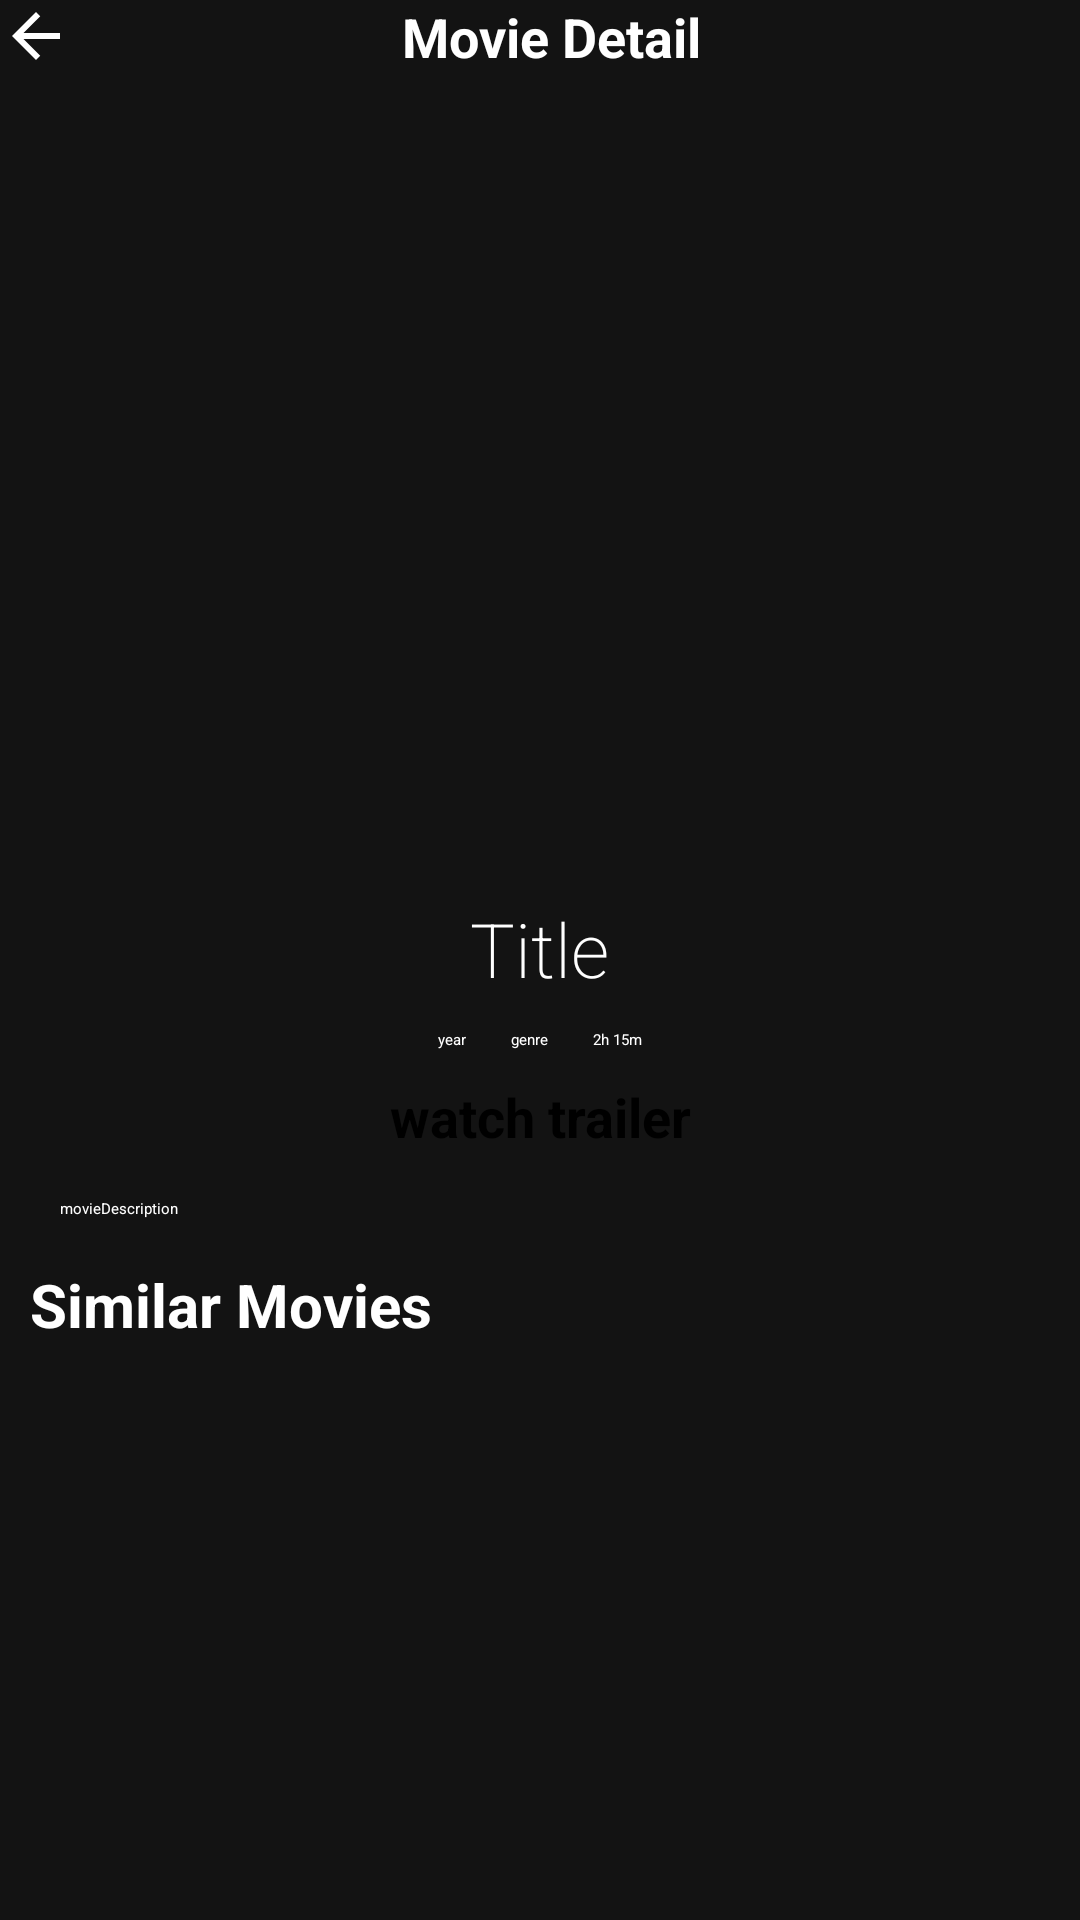

Layout XML and referenced resources for this Android screen:
<!-- AndroidManifest.xml: application theme Theme.MovieApp -->
<!-- res/layout/activity_movie_detail.xml -->
<?xml version="1.0" encoding="utf-8"?>
<RelativeLayout
    xmlns:android="http://schemas.android.com/apk/res/android"
    xmlns:app="http://schemas.android.com/apk/res-auto"
    xmlns:tools="http://schemas.android.com/tools"
    android:layout_width="match_parent"
    android:layout_height="match_parent"
    android:orientation="vertical"
    android:background="@color/light_black"
    tools:context=".MovieDetailActivity">

    <androidx.appcompat.widget.Toolbar
        android:layout_width="match_parent"
        android:layout_height="wrap_content"
        android:id="@+id/MovieDetailToolbar"
        android:background="@color/transparent">

        <RelativeLayout
            android:layout_width="match_parent"
            android:layout_height="wrap_content">
            <ImageView
                android:layout_width="wrap_content"
                android:layout_height="wrap_content"
                android:src="@drawable/ic_arrow_back"
                android:id="@+id/MovieDetailClose"
                android:layout_centerVertical="true"
                android:layout_alignParentStart="true"/>
            <TextView
                android:layout_width="wrap_content"
                android:layout_height="wrap_content"
                android:text="Movie Detail"
                android:layout_centerVertical="true"
                android:layout_marginStart="110dp"
                android:textStyle="bold"
                android:textSize="18sp"
                android:textColor="@color/white"
                android:layout_toEndOf="@+id/MovieDetailClose" />
        </RelativeLayout>
    </androidx.appcompat.widget.Toolbar>
    <ScrollView
        android:layout_width="fill_parent"
        android:layout_height="fill_parent"
        android:layout_below="@+id/MovieDetailToolbar"
        android:layout_marginTop="20dp"
        android:orientation="vertical">

    <RelativeLayout
        android:layout_width="match_parent"
        android:layout_height="match_parent">
    <ImageView
        android:id="@+id/ivDetailMovieImage"
        android:layout_width="300dp"
        android:layout_height="250dp"
        android:scaleType="centerCrop"
        android:layout_centerHorizontal="true"
        android:adjustViewBounds="true"
        tools:srcCompat="@tools:sample/avatars" />

    <TextView
        android:id="@+id/tvDetailMovieTitle"
        android:layout_width="wrap_content"
        android:layout_height="wrap_content"
        android:layout_below="@+id/ivDetailMovieImage"
        android:layout_centerHorizontal="true"
        android:layout_marginStart="27dp"
        android:layout_marginEnd="74dp"
        android:layout_marginTop="5dp"
        android:textSize="25dp"
        android:textFontWeight="200"
        android:textColor="@color/white"
        android:text="Title" />

    <LinearLayout
        android:layout_width="wrap_content"
        android:layout_height="wrap_content"
        android:orientation="horizontal"
        android:id="@+id/llDetailsHolder"
        android:layout_below="@+id/tvDetailMovieTitle"
        android:layout_centerHorizontal="true"
        android:layout_marginTop="10dp">
        <TextView
            android:id="@+id/tvDetailMovieYear"
            android:layout_width="wrap_content"
            android:layout_height="wrap_content"
            android:text="year"
            android:textColor="@color/white"
            android:layout_marginRight="15dp"/>
        <TextView
            android:id="@+id/tvDetailMovieGenre"
            android:layout_width="wrap_content"
            android:layout_height="wrap_content"
            android:text="genre"
            android:layout_marginRight="15dp"
            android:textColor="@color/white" />

        <TextView
            android:id="@+id/tvDetailTimeFrame"
            android:layout_width="wrap_content"
            android:layout_height="wrap_content"
            android:text="2h 15m"
            android:textColor="@color/white" />
    </LinearLayout>

    <Button
        android:layout_width="match_parent"
        android:layout_height="wrap_content"
        android:id="@+id/btnWatchTrailer"
        android:layout_below="@+id/llDetailsHolder"
        android:layout_marginStart="30dp"
        android:layout_marginTop="10dp"
        android:layout_marginEnd="30dp"
        android:backgroundTint="@color/Dark_Red"
        android:theme="@style/Theme.Material3.DynamicColors.DayNight"
        android:text="watch trailer"
        android:textStyle="bold"
        android:textSize="18sp"
        android:textAlignment="center"/>
        <TextView
        android:layout_width="wrap_content"
        android:layout_height="wrap_content"
        android:id="@+id/tvDetailMovieDesc"
        android:textColor="@color/white"
        android:text="movieDescription"
        android:layout_below="@+id/btnWatchTrailer"
        android:layout_marginLeft="20dp"
        android:layout_marginTop="15dp"
        android:layout_marginRight="20dp"/>

    <TextView
        android:layout_width="wrap_content"
        android:layout_height="wrap_content"
        android:id="@+id/tvSimilarMovies"
        android:text="Similar Movies"
        android:layout_below="@+id/tvDetailMovieDesc"
        android:textStyle="bold"
        android:textSize="20sp"
        android:layout_marginLeft="10dp"
        android:layout_marginTop="15dp"
        android:textColor="@color/white"/>

    <androidx.recyclerview.widget.RecyclerView
        android:id="@+id/rvSimilarMovies"
        android:layout_width="match_parent"
        android:layout_height="wrap_content"
        android:layout_below="@+id/tvSimilarMovies"
        android:layout_marginLeft="10dp"
        android:layout_marginTop="15dp" />
    </RelativeLayout>
    </ScrollView>
</RelativeLayout>
<!-- resources referenced by this layout -->
<resources>
  <color name="light_black">#131313</color>
  <color name="transparent">#00000000</color>
  <color name="white">#FFFFFFFF</color>
  <!-- drawable ic_arrow_back (drawable) -->
  <?xml version="1.0" encoding="utf-8"?>
  <vector android:autoMirrored="true" android:height="24dp"
      android:tint="@color/white" android:viewportHeight="24"
      android:viewportWidth="24" android:width="24dp" xmlns:android="http://schemas.android.com/apk/res/android">
      <path android:fillColor="@android:color/black" android:pathData="M20,11H7.83l5.59,-5.59L12,4l-8,8 8,8 1.41,-1.41L7.83,13H20v-2z"/>
  </vector>
</resources>
